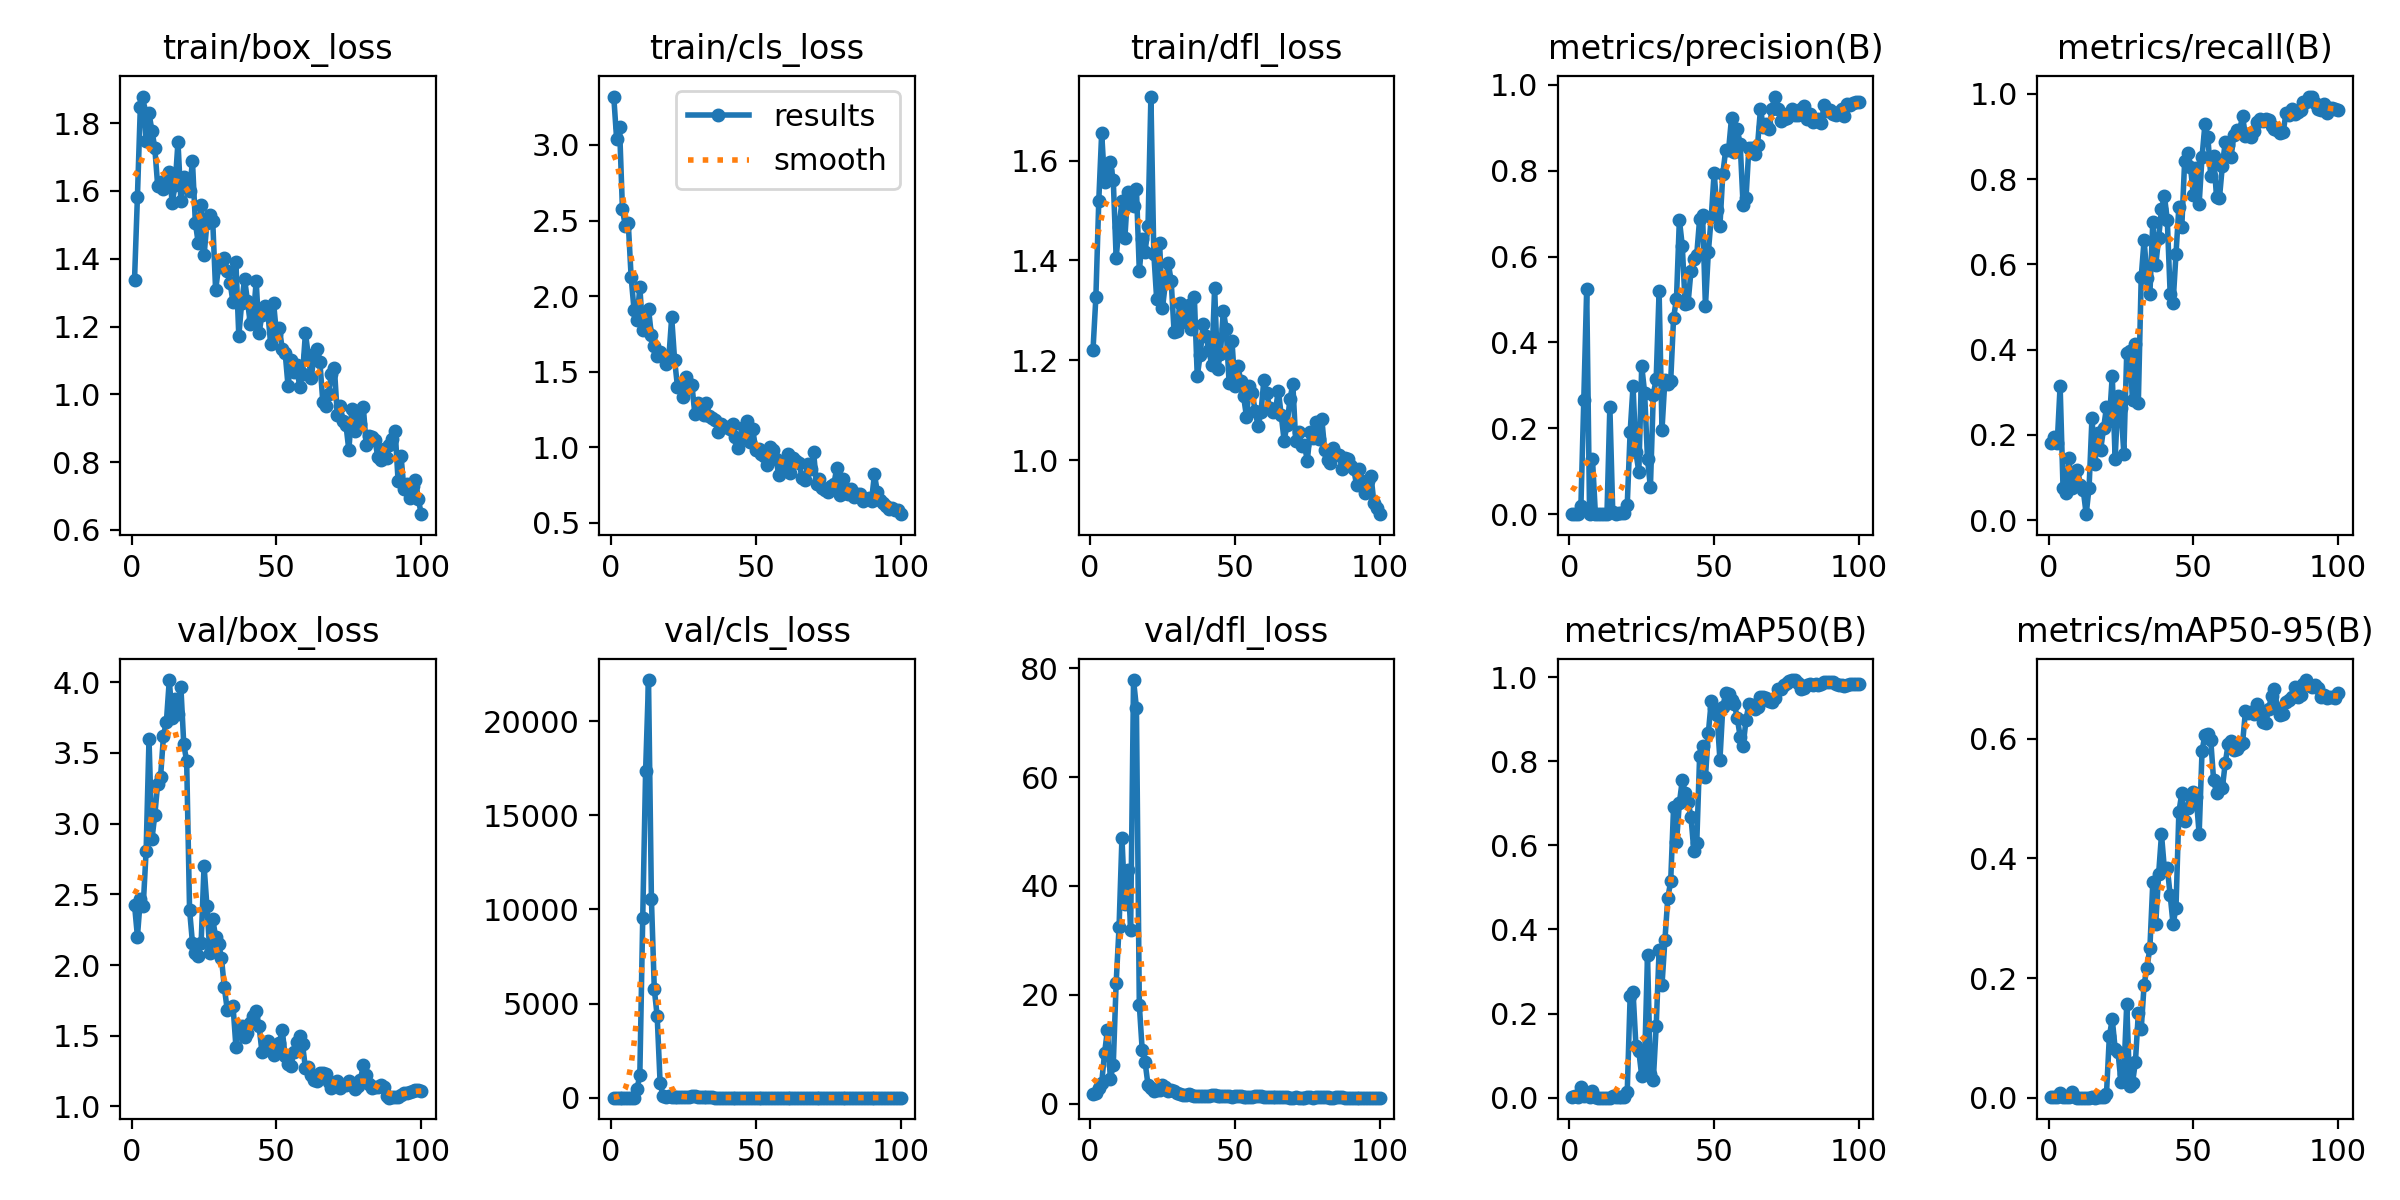

Source data for this figure (header and first rows):
epoch, time, train/box_loss, train/cls_loss, train/dfl_loss, metrics/precision(B), metrics/recall(B), metrics/mAP50(B), metrics/mAP50-95(B), val/box_loss, val/cls_loss, val/dfl_loss, lr/pg0, lr/pg1, lr/pg2
1, 35.1, 1.339, 3.32, 1.22, 0.00064, 0.1806, 0.00263, 0.00159, 2.426, 4.279, 1.683, 0.0964, 0.0004, 0.0004
2, 64.71, 1.584, 3.037, 1.326, 0.00069, 0.1944, 0.00411, 0.00092, 2.201, 4.304, 1.96, 0.09189, 0.0008911, 0.0008911
3, 94.63, 1.847, 3.119, 1.52, 0.00085, 0.1806, 0.00114, 0.00047, 2.467, 4.435, 2.923, 0.08737, 0.001372, 0.001372
4, 125.5, 1.879, 2.575, 1.655, 0.01812, 0.3153, 0.02608, 0.00826, 2.42, 4.603, 3.787, 0.08284, 0.001844, 0.001844
5, 155, 1.748, 2.463, 1.557, 0.2662, 0.07639, 0.00503, 0.00126, 2.805, 6.232, 9.299, 0.0783, 0.002305, 0.002305
6, 184.2, 1.829, 2.487, 1.582, 0.5253, 0.0625, 0.00933, 0.0017, 3.601, 5.948, 13.53, 0.07376, 0.002756, 0.002756
7, 212.9, 1.778, 2.126, 1.596, 0.00074, 0.1458, 0.00212, 0.00085, 2.888, 4.401, 4.552, 0.0692, 0.003198, 0.003198
8, 241.3, 1.727, 1.91, 1.562, 0.1283, 0.07639, 0.016, 0.00885, 3.062, 6.952, 7.101, 0.06463, 0.00363, 0.00363
9, 270.1, 1.615, 1.84, 1.406, 0.00143, 0.09028, 0.00092, 0.00039, 3.284, 453.1, 22.18, 0.06005, 0.004052, 0.004052
10, 299.2, 1.626, 2.058, 1.468, 0.00063, 0.1181, 0.00039, 0.00015, 3.334, 1182, 32.39, 0.05546, 0.004463, 0.004463
11, 330.8, 1.607, 1.776, 1.518, 0.00039, 0.08333, 0.00032, 0.00011, 3.623, 9529, 48.84, 0.05087, 0.004865, 0.004865
12, 364.6, 1.631, 1.783, 1.444, 0.0003, 0.06944, 0.00031, 0.00016, 3.721, 17360, 36.66, 0.04626, 0.005257, 0.005257
13, 398.2, 1.655, 1.916, 1.538, 6e-05, 0.01389, 3e-05, 0, 4.016, 22181, 42.91, 0.04164, 0.00564, 0.00564
14, 428.7, 1.566, 1.741, 1.515, 0.2505, 0.07639, 0.00037, 0.00019, 3.75, 10567, 31.89, 0.03701, 0.006012, 0.006012
15, 458, 1.616, 1.672, 1.509, 0.0047, 0.2403, 0.00475, 0.00179, 3.88, 5760, 77.82, 0.03237, 0.006374, 0.006374
16, 487.7, 1.744, 1.607, 1.542, 0.00068, 0.1319, 0.00061, 0.00019, 3.775, 4315, 72.71, 0.02773, 0.006727, 0.006727
17, 517, 1.572, 1.633, 1.379, 0.00263, 0.2042, 0.00197, 0.00043, 3.968, 793.8, 18.11, 0.02307, 0.007069, 0.007069
18, 546.3, 1.641, 1.603, 1.444, 0.00393, 0.1653, 0.00204, 0.00075, 3.561, 96.91, 9.804, 0.0184, 0.007402, 0.007402
19, 575.2, 1.632, 1.551, 1.418, 0.0022, 0.2153, 0.00178, 0.00057, 3.442, 43.13, 7.578, 0.01372, 0.007725, 0.007725
20, 604.5, 1.6, 1.587, 1.468, 0.02185, 0.2646, 0.01423, 0.00573, 2.391, 88.3, 3.423, 0.009038, 0.008038, 0.008038
21, 633.5, 1.688, 1.859, 1.728, 0.1908, 0.2326, 0.2408, 0.1028, 2.157, 18.77, 2.88, 0.00802, 0.00802, 0.00802
22, 662.9, 1.507, 1.58, 1.414, 0.2987, 0.3389, 0.2521, 0.1313, 2.083, 11.48, 2.37, 0.007921, 0.007921, 0.007921
23, 692.4, 1.446, 1.401, 1.322, 0.1438, 0.1444, 0.1233, 0.08185, 2.062, 23.29, 2.429, 0.007822, 0.007822, 0.007822
24, 722.4, 1.56, 1.409, 1.434, 0.09883, 0.2903, 0.111, 0.07569, 2.159, 51.7, 2.53, 0.007723, 0.007723, 0.007723
25, 751.7, 1.41, 1.33, 1.305, 0.3458, 0.2625, 0.05126, 0.02607, 2.703, 35.57, 3.42, 0.007624, 0.007624, 0.007624
26, 780.9, 1.506, 1.468, 1.355, 0.283, 0.1562, 0.08306, 0.03904, 2.415, 30.71, 3.045, 0.007525, 0.007525, 0.007525
27, 810.1, 1.529, 1.416, 1.395, 0.1285, 0.3931, 0.3398, 0.157, 2.088, 25.45, 2.318, 0.007426, 0.007426, 0.007426
28, 839.6, 1.51, 1.411, 1.358, 0.06298, 0.3965, 0.05527, 0.01983, 2.325, 79.07, 2.426, 0.007327, 0.007327, 0.007327
29, 868.7, 1.307, 1.219, 1.257, 0.2783, 0.2812, 0.04176, 0.02485, 2.199, 85.93, 2.258, 0.007228, 0.007228, 0.007228
30, 897.9, 1.376, 1.291, 1.258, 0.3161, 0.4125, 0.1702, 0.05997, 2.151, 46.21, 1.962, 0.007129, 0.007129, 0.007129
31, 927, 1.387, 1.252, 1.316, 0.5199, 0.275, 0.3505, 0.1413, 2.052, 23.68, 1.819, 0.00703, 0.00703, 0.00703
32, 956.4, 1.401, 1.215, 1.277, 0.1969, 0.5708, 0.2684, 0.1145, 1.842, 15.96, 1.661, 0.006931, 0.006931, 0.006931
33, 986.1, 1.363, 1.295, 1.29, 0.3131, 0.6574, 0.374, 0.1892, 1.685, 15.76, 1.619, 0.006832, 0.006832, 0.006832
34, 1016, 1.329, 1.208, 1.312, 0.3041, 0.5681, 0.4746, 0.2176, 1.695, 13.81, 1.749, 0.006733, 0.006733, 0.006733
35, 1046, 1.271, 1.191, 1.262, 0.3097, 0.5313, 0.5141, 0.251, 1.713, 12.53, 1.657, 0.006634, 0.006634, 0.006634
36, 1075, 1.39, 1.178, 1.326, 0.4574, 0.6998, 0.6909, 0.3598, 1.423, 9.388, 1.332, 0.006535, 0.006535, 0.006535
37, 1105, 1.172, 1.101, 1.168, 0.5019, 0.5979, 0.607, 0.2899, 1.544, 6.23, 1.475, 0.006436, 0.006436, 0.006436
38, 1134, 1.271, 1.154, 1.21, 0.6859, 0.6608, 0.7007, 0.3732, 1.571, 4.75, 1.465, 0.006337, 0.006337, 0.006337
39, 1163, 1.34, 1.133, 1.272, 0.6256, 0.7289, 0.7543, 0.4402, 1.494, 4.111, 1.354, 0.006238, 0.006238, 0.006238
40, 1193, 1.274, 1.134, 1.249, 0.4891, 0.7611, 0.7254, 0.3823, 1.522, 6.451, 1.426, 0.006139, 0.006139, 0.006139
41, 1223, 1.207, 1.119, 1.22, 0.4913, 0.7042, 0.7037, 0.3847, 1.592, 7.606, 1.464, 0.00604, 0.00604, 0.00604
42, 1252, 1.223, 1.156, 1.191, 0.5665, 0.5299, 0.668, 0.3385, 1.64, 7.92, 1.531, 0.005941, 0.005941, 0.005941
43, 1282, 1.334, 1.068, 1.345, 0.5945, 0.5095, 0.5863, 0.2899, 1.674, 7.609, 1.584, 0.005842, 0.005842, 0.005842
44, 1312, 1.18, 0.9973, 1.182, 0.6049, 0.6239, 0.6056, 0.317, 1.566, 4.917, 1.478, 0.005743, 0.005743, 0.005743
45, 1342, 1.235, 1.054, 1.213, 0.6885, 0.7345, 0.8134, 0.4774, 1.384, 3.224, 1.325, 0.005644, 0.005644, 0.005644
46, 1372, 1.26, 1.136, 1.299, 0.6981, 0.6865, 0.8371, 0.5088, 1.401, 2.614, 1.353, 0.005545, 0.005545, 0.005545
47, 1402, 1.245, 1.174, 1.262, 0.4839, 0.8433, 0.7621, 0.4618, 1.461, 2.743, 1.389, 0.005446, 0.005446, 0.005446
48, 1431, 1.148, 1.032, 1.154, 0.6106, 0.8618, 0.8672, 0.4844, 1.404, 3.565, 1.314, 0.005347, 0.005347, 0.005347
49, 1461, 1.271, 1.119, 1.238, 0.6915, 0.8296, 0.9421, 0.5043, 1.362, 3.021, 1.275, 0.005248, 0.005248, 0.005248
50, 1491, 1.179, 0.9831, 1.148, 0.7956, 0.7616, 0.9253, 0.5111, 1.388, 2.459, 1.318, 0.005149, 0.005149, 0.005149
51, 1520, 1.196, 0.9872, 1.189, 0.7087, 0.8258, 0.9095, 0.502, 1.452, 2.257, 1.32, 0.00505, 0.00505, 0.00505
52, 1551, 1.133, 0.9548, 1.159, 0.6718, 0.7421, 0.803, 0.4409, 1.54, 1.79, 1.333, 0.004951, 0.004951, 0.004951
53, 1580, 1.123, 0.9408, 1.128, 0.7931, 0.8523, 0.9295, 0.5801, 1.353, 1.368, 1.268, 0.004852, 0.004852, 0.004852
54, 1610, 1.025, 0.8833, 1.087, 0.8491, 0.9289, 0.9612, 0.6068, 1.299, 1.129, 1.225, 0.004753, 0.004753, 0.004753
55, 1639, 1.102, 1.001, 1.149, 0.8492, 0.8989, 0.96, 0.6074, 1.284, 1.006, 1.206, 0.004654, 0.004654, 0.004654
56, 1669, 1.065, 0.9792, 1.134, 0.9228, 0.808, 0.9458, 0.5985, 1.385, 1.024, 1.271, 0.004555, 0.004555, 0.004555
57, 1698, 1.086, 0.9199, 1.098, 0.8429, 0.8536, 0.9358, 0.5304, 1.457, 1.078, 1.329, 0.004456, 0.004456, 0.004456
58, 1728, 1.022, 0.8154, 1.069, 0.8967, 0.7583, 0.9018, 0.5101, 1.498, 1.175, 1.355, 0.004357, 0.004357, 0.004357
59, 1757, 1.059, 0.8745, 1.096, 0.8618, 0.7547, 0.8579, 0.5248, 1.44, 1.202, 1.334, 0.004258, 0.004258, 0.004258
60, 1787, 1.181, 0.9146, 1.161, 0.7198, 0.8306, 0.8364, 0.5171, 1.27, 1.225, 1.218, 0.004159, 0.004159, 0.004159
... 40 more rows
